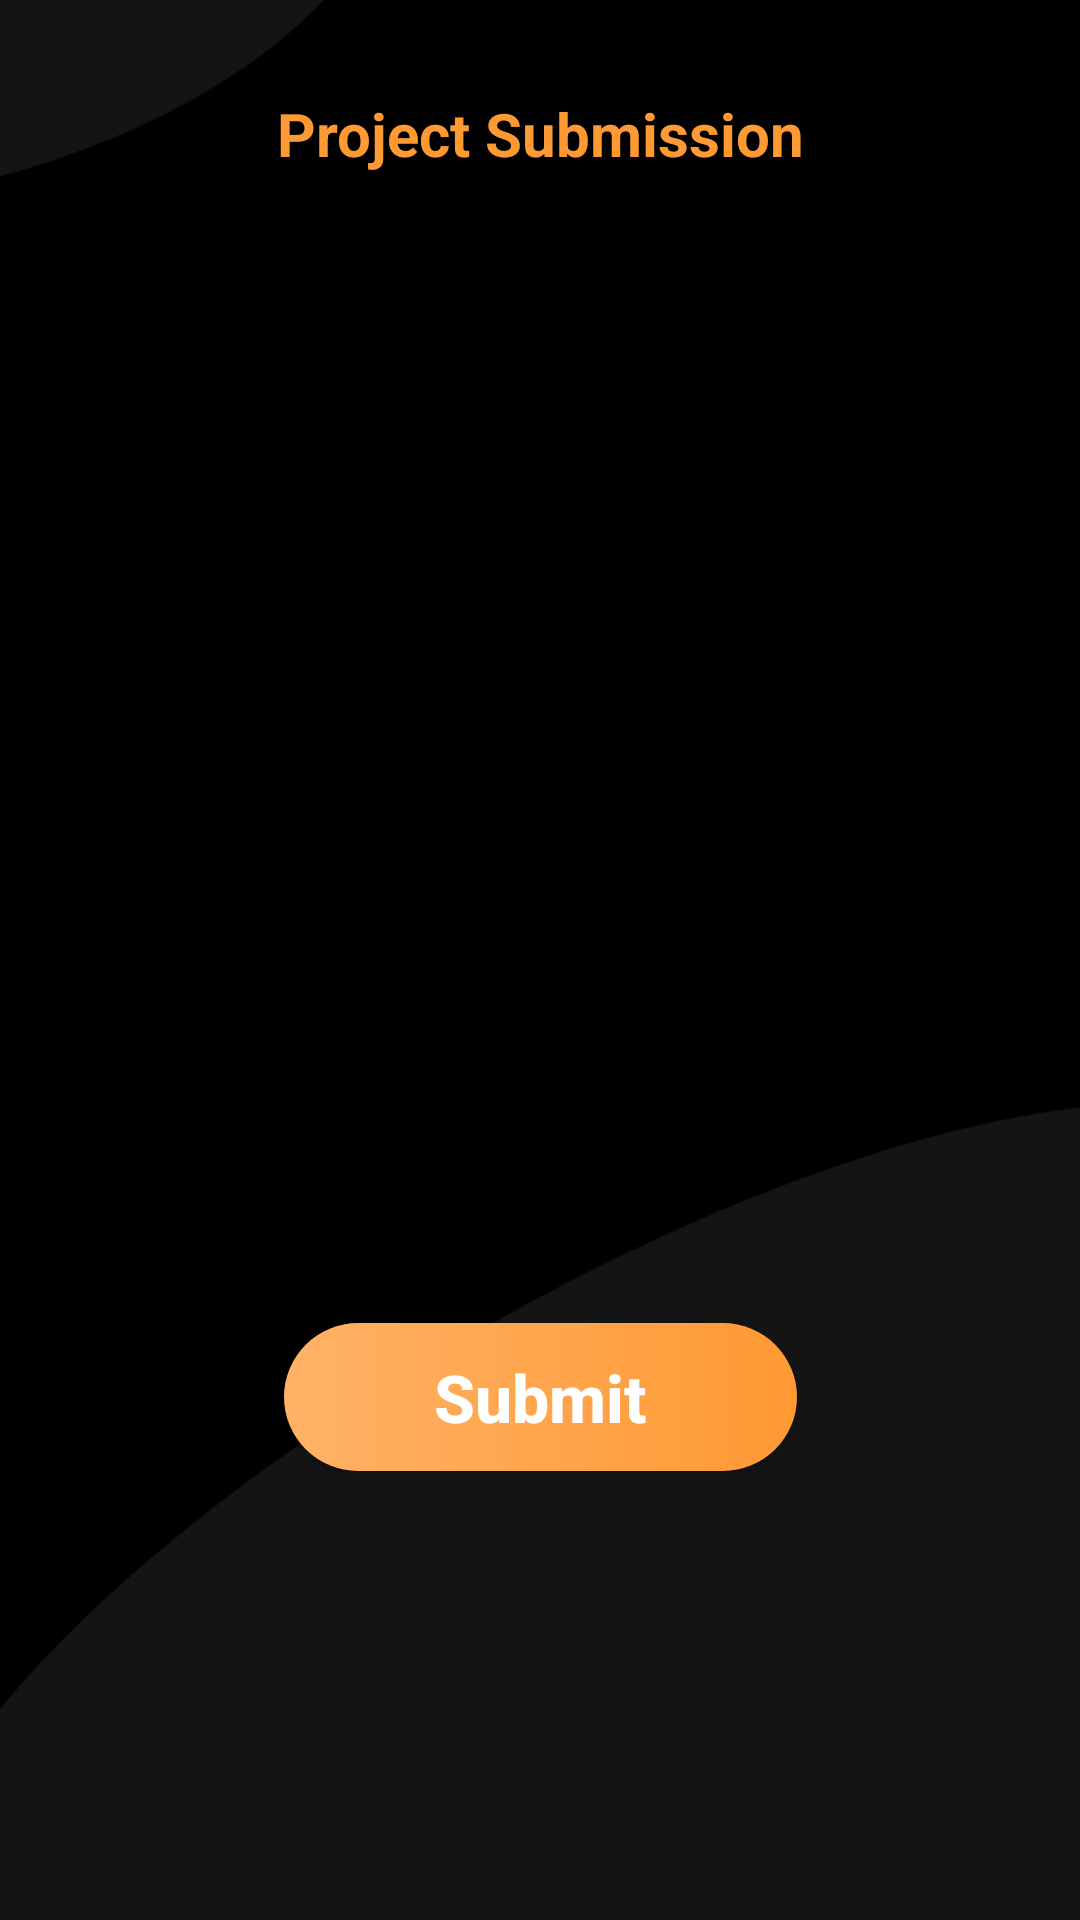

Produce the Android XML layout that renders to this screen, including the resource entries it uses.
<!-- AndroidManifest.xml: application theme AppTheme -->
<!-- res/layout/fragment_submission.xml -->
<?xml version="1.0" encoding="utf-8"?>
<androidx.constraintlayout.widget.ConstraintLayout xmlns:android="http://schemas.android.com/apk/res/android"
    xmlns:app="http://schemas.android.com/apk/res-auto"
    xmlns:tools="http://schemas.android.com/tools"
    android:id="@+id/frameLayout"
    android:layout_width="match_parent"
    android:layout_height="match_parent"
    android:background="@drawable/launch_sub"
    tools:context=".fragments.SubmissionFragment">

    <TextView
        android:id="@+id/textView3"
        android:layout_width="match_parent"
        android:layout_height="wrap_content"
        android:layout_marginStart="20dp"
        android:layout_marginTop="31dp"
        android:layout_marginEnd="20dp"
        android:text="@string/project_submission"
        android:textSize="20sp"
        android:gravity="center_horizontal"
        android:textStyle="bold"
        android:textColor="@color/orange"
        app:layout_constraintEnd_toEndOf="parent"
        app:layout_constraintStart_toStartOf="parent"
        app:layout_constraintTop_toTopOf="parent" />

    <EditText
        android:id="@+id/editTextFirstName"
        android:layout_width="0dp"
        android:layout_height="wrap_content"
        android:layout_marginStart="16dp"
        android:layout_marginTop="70dp"
        android:layout_marginEnd="16dp"
        android:ems="10"
        android:hint="@string/first_name"
        android:paddingStart="8dp"
        android:inputType="textPersonName"
        android:paddingTop="15dp"
        android:paddingBottom="15dp"
        android:background="@drawable/edittext_background"
        app:layout_constraintEnd_toStartOf="@id/editTextLastName"
        app:layout_constraintStart_toStartOf="parent"
        app:layout_constraintTop_toBottomOf="@id/textView3" />

    <EditText
        android:id="@+id/editTextLastName"
        android:layout_width="0dp"
        android:layout_height="wrap_content"
        android:layout_marginEnd="16dp"
        android:background="@drawable/edittext_background"
        android:ems="10"
        android:hint="@string/last_name"
        android:paddingStart="8dp"
        android:inputType="textPersonName"
        android:paddingTop="15dp"
        android:paddingBottom="15dp"
        app:layout_constraintEnd_toEndOf="parent"
        app:layout_constraintStart_toEndOf="@id/editTextFirstName"
        app:layout_constraintTop_toTopOf="@id/editTextFirstName" />

    <EditText
        android:id="@+id/editTextTextEmailAddress"
        android:layout_width="0dp"
        android:layout_height="wrap_content"
        android:layout_marginStart="16dp"
        android:layout_marginTop="50dp"
        android:layout_marginEnd="16dp"
        android:ems="10"
        android:inputType="textEmailAddress"
        android:hint="@string/email_address"
        android:paddingStart="8dp"
        android:paddingTop="15dp"
        android:paddingBottom="15dp"
        android:background="@drawable/edittext_background"
        app:layout_constraintEnd_toEndOf="parent"
        app:layout_constraintStart_toStartOf="parent"
        app:layout_constraintTop_toBottomOf="@+id/editTextFirstName" />

    <EditText
        android:id="@+id/editTextProjectLink"
        android:layout_width="0dp"
        android:layout_height="wrap_content"
        android:layout_marginStart="16dp"
        android:layout_marginTop="50dp"
        android:layout_marginEnd="16dp"
        android:ems="10"
        android:hint="@string/project_on_github_link"
        android:paddingStart="8dp"
        android:paddingTop="15dp"
        android:paddingBottom="15dp"
        android:background="@drawable/edittext_background"
        android:inputType="textPersonName"
        app:layout_constraintEnd_toEndOf="parent"
        app:layout_constraintStart_toStartOf="parent"
        app:layout_constraintTop_toBottomOf="@+id/editTextTextEmailAddress" />

    <Button
        android:id="@+id/btn_submit_project"
        android:layout_width="wrap_content"
        android:layout_height="wrap_content"
        android:layout_marginStart="20dp"
        android:layout_marginTop="50dp"
        android:layout_marginEnd="20dp"
        android:background="@drawable/gradient_orangey"
        android:gravity="center"
        android:paddingStart="50dp"
        android:paddingTop="10dp"
        android:paddingEnd="50dp"
        android:paddingBottom="10dp"
        android:text="Submit"
        android:textAllCaps="false"
        android:textColor="@color/white"
        android:textSize="22sp"
        android:textStyle="bold"
        app:layout_constraintEnd_toEndOf="parent"
        app:layout_constraintStart_toStartOf="parent"
        app:layout_constraintTop_toBottomOf="@+id/editTextProjectLink" />

</androidx.constraintlayout.widget.ConstraintLayout>
<!-- resources referenced by this layout -->
<resources>
  <color name="orange">#FF9933</color>
  <color name="white">#FFFFFF</color>
  <!-- drawable gradient_orangey (drawable) -->
  <?xml version="1.0" encoding="utf-8"?>
  <shape xmlns:android="http://schemas.android.com/apk/res/android"
      android:shape="rectangle">
      <corners android:radius="28dp"/>
      <gradient
          android:angle="0"
          android:endColor="@color/orange"
          android:startColor="@color/orange_yell"
          android:type="linear" />
  </shape>
  <!-- drawable launch_sub: png bitmap (drawable, 28419 bytes) -->
  <string name="email_address"><b>Email Address</b></string>
  <string name="first_name"><b>First Name</b></string>
  <string name="last_name"><b>Last Name</b></string>
  <string name="project_on_github_link"><b>Project on GITHUB (link)</b></string>
  <string name="project_submission">Project Submission</string>
  <style name="AppTheme" parent="Theme.AppCompat.Light.NoActionBar">
          
          <item name="colorPrimary">@color/colorPrimary</item>
          <item name="colorPrimaryDark">@color/black</item>
          <item name="colorAccent">@color/colorAccent</item>
      </style>
  <color name="orange_yell">#FFB266</color>
  <color name="colorPrimary">#6200EE</color>
  <color name="black">#000000</color>
  <color name="colorAccent">#03DAC5</color>
</resources>
